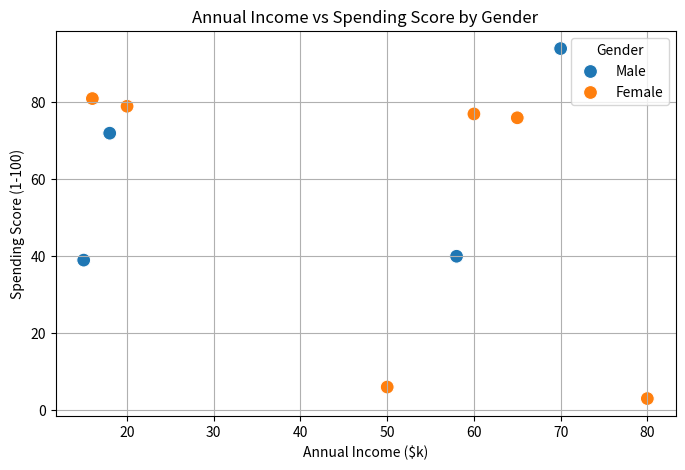
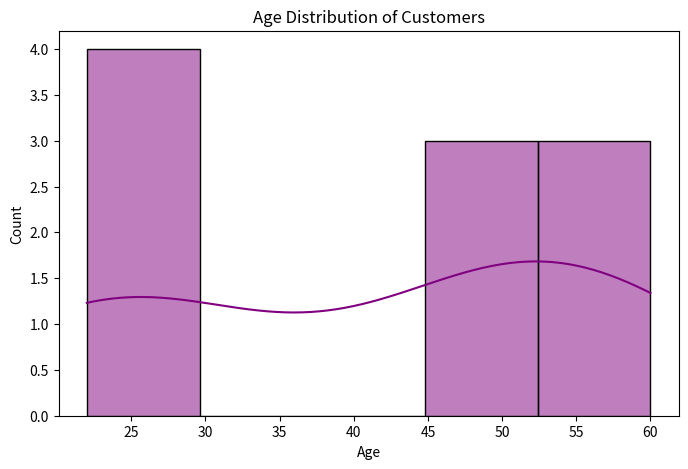
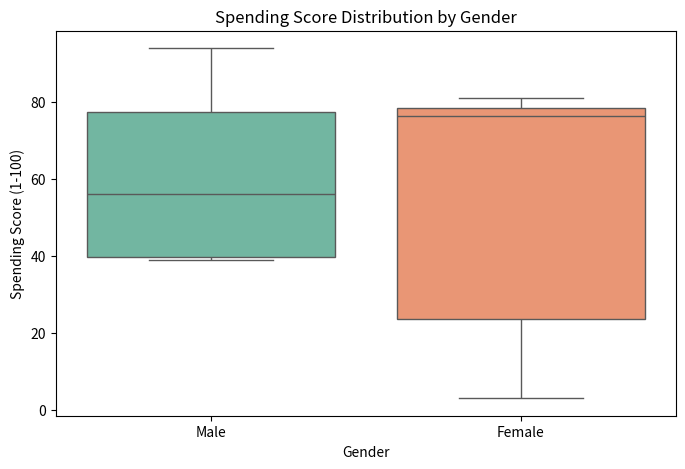
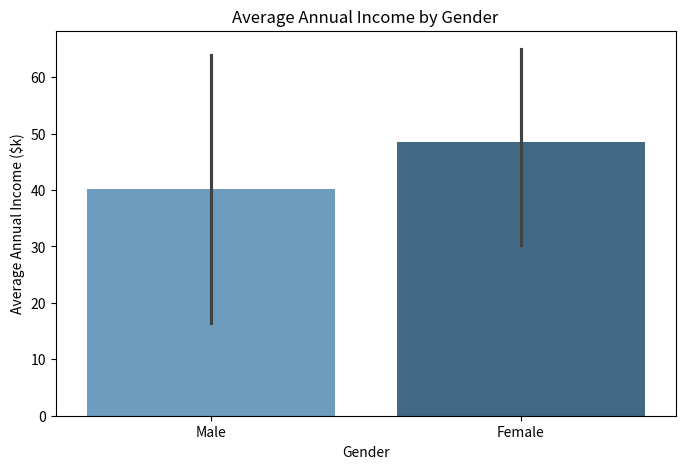

The matplotlib source for these figures, in order:
# ================================
# SEABORN LIBRARY IN PYTHON
# ACP - CUSTOMER SURVEY DATASET ANALYSER
# ================================

# PART 1 - IMPORT LIBRARIES
import seaborn as sns
import matplotlib.pyplot as plt
import pandas as pd

# PART 2 - CREATE THE CUSTOMER SURVEY DATASET
data = {
    'Age': [22, 25, 47, 52, 46, 56, 55, 60, 23, 27],
    'Annual_Income_k': [15, 16, 50, 60, 58, 65, 70, 80, 18, 20],
    'Spending_Score': [39, 81, 6, 77, 40, 76, 94, 3, 72, 79],
    'Gender': ['Male', 'Female', 'Female', 'Female', 'Male', 'Female', 'Male', 'Female', 'Male', 'Female']
}

df = pd.DataFrame(data)

# PART 3 - SCATTER PLOT
# Relationship between Annual Income and Spending Score, grouped by Gender
plt.figure(figsize=(8, 5))
sns.scatterplot(data=df, x='Annual_Income_k', y='Spending_Score', hue='Gender', s=100)
plt.title('Annual Income vs Spending Score by Gender')
plt.xlabel('Annual Income ($k)')
plt.ylabel('Spending Score (1-100)')
plt.grid(True)
plt.show()

# PART 4 - HISTOGRAM WITH KDE
# Distribution of Customer Ages
plt.figure(figsize=(8, 5))
sns.histplot(df['Age'], kde=True, color='purple', bins=5)
plt.title('Age Distribution of Customers')
plt.xlabel('Age')
plt.ylabel('Count')
plt.show()

# PART 5 - BOX PLOT
# Comparing Spending Score distribution between Genders
plt.figure(figsize=(8, 5))
sns.boxplot(data=df, x='Gender', y='Spending_Score', palette='Set2')
plt.title('Spending Score Distribution by Gender')
plt.xlabel('Gender')
plt.ylabel('Spending Score (1-100)')
plt.show()

# PART 6 - BAR PLOT
# Average Annual Income by Gender
plt.figure(figsize=(8, 5))
sns.barplot(data=df, x='Gender', y='Annual_Income_k', palette='Blues_d')
plt.title('Average Annual Income by Gender')
plt.xlabel('Gender')
plt.ylabel('Average Annual Income ($k)')
plt.show()
